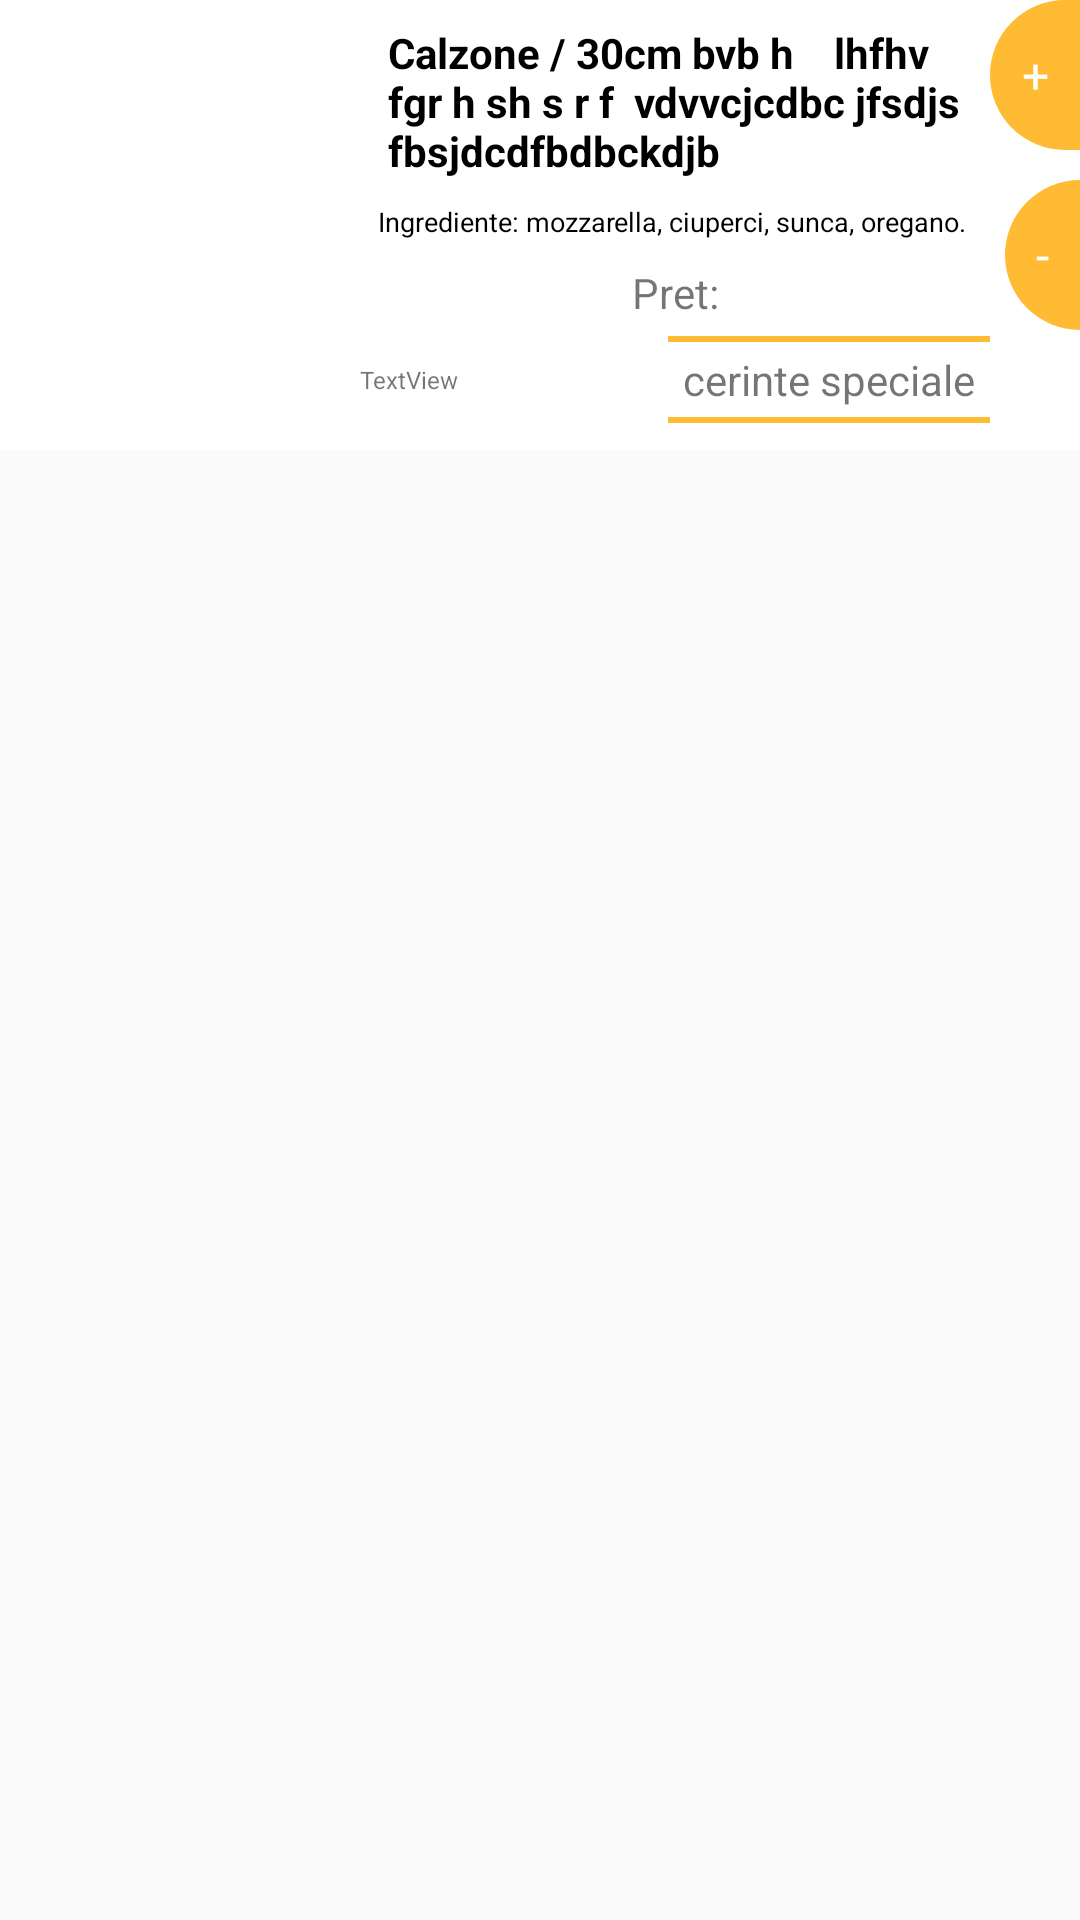

Produce the Android XML layout that renders to this screen, including the resource entries it uses.
<!-- AndroidManifest.xml: application theme AppTheme -->
<!-- res/layout/grid_card_produse.xml -->
<?xml version="1.0" encoding="utf-8"?>
<LinearLayout xmlns:android="http://schemas.android.com/apk/res/android"
    xmlns:app="http://schemas.android.com/apk/res-auto"
    android:layout_width="match_parent"
    android:layout_height="wrap_content"
    android:orientation="vertical">


    <RelativeLayout
        android:layout_width="match_parent"
        android:layout_height="wrap_content"
        android:background="@color/cardview_light_background"
        android:orientation="horizontal">

        <FrameLayout
            android:id="@+id/frame_poza"
            android:layout_width="wrap_content"
            android:layout_height="wrap_content"
            android:layout_alignParentTop="true"
            android:orientation="vertical">

            <ImageView
                android:id="@+id/poza"

                android:layout_width="120dp"
                android:layout_height="150dp"
                android:layout_weight="1"
                android:adjustViewBounds="false"
                android:cropToPadding="false"
                android:scaleType="fitXY" />

            <TextView
                android:id="@+id/comanda_curenta"
                android:layout_width="50dp"
                android:layout_height="50dp"
                android:background="@color/white"
                android:gravity="center_vertical"
                android:radius="10dp"
                android:text="x 0"
                android:textAlignment="center"
                android:textColor="@android:color/background_dark"
                android:textSize="24sp"
                android:textStyle="bold"
                android:visibility="invisible" />

        </FrameLayout>

        <LinearLayout
            android:id="@+id/butoane"
            android:layout_width="wrap_content"
            android:layout_height="wrap_content"
            android:layout_alignParentRight="true"
            android:layout_alignParentTop="true"
            android:orientation="vertical">

            <TextView
                android:id="@+id/textPlus"
                android:layout_width="30dp"
                android:layout_height="50dp"
                android:layout_gravity="right|center"
                android:layout_marginBottom="10dp"
                android:background="@drawable/semicircle"
                android:fontFamily="sans-serif"
                android:gravity="center"
                android:text="+"
                android:textColor="@android:color/white"
                android:textSize="16sp" />

            <TextView
                android:id="@+id/textMinus"
                android:layout_width="25dp"
                android:layout_height="50dp"
                android:layout_gravity="right|center"
                android:background="@drawable/semicircle"
                android:fontFamily="sans-serif"
                android:gravity="center"
                android:text="-"
                android:textColor="@android:color/white"
                android:textSize="16sp" />

        </LinearLayout>

        <LinearLayout
            android:id="@+id/texte"
            android:layout_width="wrap_content"
            android:layout_height="wrap_content"
            android:layout_alignParentTop="true"
            android:layout_toLeftOf="@id/butoane"
            android:layout_toRightOf="@id/frame_poza"
            android:orientation="vertical">


            <TextView
                android:id="@+id/denumire"
                android:layout_width="match_parent"
                android:layout_height="wrap_content"
                android:layout_alignParentTop="true"
                android:layout_gravity="center_horizontal"
                android:layout_marginLeft="3dp"
                android:layout_marginTop="3dp"
                android:layout_toRightOf="@id/frame_poza"
                android:padding="5dp"
                android:text="Calzone / 30cm bvb h    lhfhv fgr h sh s r f  vdvvcjcdbc jfsdjs fbsjdcdfbdbckdjb "
                android:textColor="@android:color/background_dark"
                android:textStyle="bold" />

            <TextView
                android:id="@+id/descriere_produs"
                android:layout_width="match_parent"
                android:layout_height="wrap_content"
                android:layout_below="@id/denumire"
                android:layout_marginLeft="3dp"
                android:layout_toRightOf="@id/frame_poza"
                android:padding="3dp"
                android:text="Ingrediente: mozzarella, ciuperci, sunca, oregano."
                android:textColor="@android:color/background_dark"
                android:textSize="9sp" />

            <TextView
                android:id="@+id/pret"
                android:layout_width="match_parent"
                android:layout_height="wrap_content"
                android:layout_below="@id/descriere_produs"
                android:layout_toRightOf="@id/frame_poza"
                android:padding="5dp"
                android:text="Pret:"
                android:textAlignment="center" />


        </LinearLayout>

        <TextView
            android:id="@+id/cerinteSpeciale"
            android:layout_width="wrap_content"
            android:layout_height="wrap_content"
            android:layout_alignEnd="@+id/texte"
            android:layout_alignRight="@+id/texte"
            android:layout_below="@+id/texte"
            android:background="@drawable/border_top_bottom"
            android:padding="5dp"
            android:text="cerinte speciale" />

        <TextView
            android:id="@+id/textCod"
            android:layout_width="wrap_content"
            android:layout_height="wrap_content"
            android:layout_alignBottom="@+id/cerinteSpeciale"
            android:layout_below="@+id/texte"
            android:layout_toRightOf="@+id/frame_poza"
            android:gravity="center_vertical"
            android:text="TextView"
            android:textSize="8sp" />


    </RelativeLayout>


</LinearLayout>
<!-- resources referenced by this layout -->
<resources>
  <color name="white">#ffffff</color>
  <!-- drawable border_top_bottom (drawable) -->
  <?xml version="1.0" encoding="utf-8"?>
  <layer-list xmlns:android="http://schemas.android.com/apk/res/android">
      <item>
          <shape android:shape="rectangle">
              <stroke
                  android:width="2dp"
                  android:color="@android:color/holo_orange_light" />
  
          </shape>
      </item>
  
      <item
          android:bottom="2dp"
          android:top="2dp">
          <shape android:shape="rectangle">
              <stroke
                  android:width="2dp"
                  android:color="@color/cardview_light_background" />
          </shape>
      </item>
  
  </layer-list>
  <!-- drawable semicircle (drawable) -->
  <?xml version="1.0" encoding="utf-8"?>
  <shape xmlns:android="http://schemas.android.com/apk/res/android"
      android:shape="rectangle">
      <size android:height="50dp"
          android:width="25dp"/>
      <solid android:color="@android:color/holo_orange_light"/>
      <corners android:topLeftRadius="25dp"
          android:bottomLeftRadius="25dp"/>
  </shape>
  <style name="AppTheme" parent="Theme.AppCompat.Light.DarkActionBar">
          
          <item name="colorPrimary">#343434</item>
          <item name="colorPrimaryDark">#000000</item>
          <item name="colorAccent">@color/colorAccent</item>
          <item name="android:windowNoTitle">true</item>
          <item name="windowActionBarOverlay">true</item>
      </style>
  <color name="colorAccent">#FF4081</color>
</resources>
